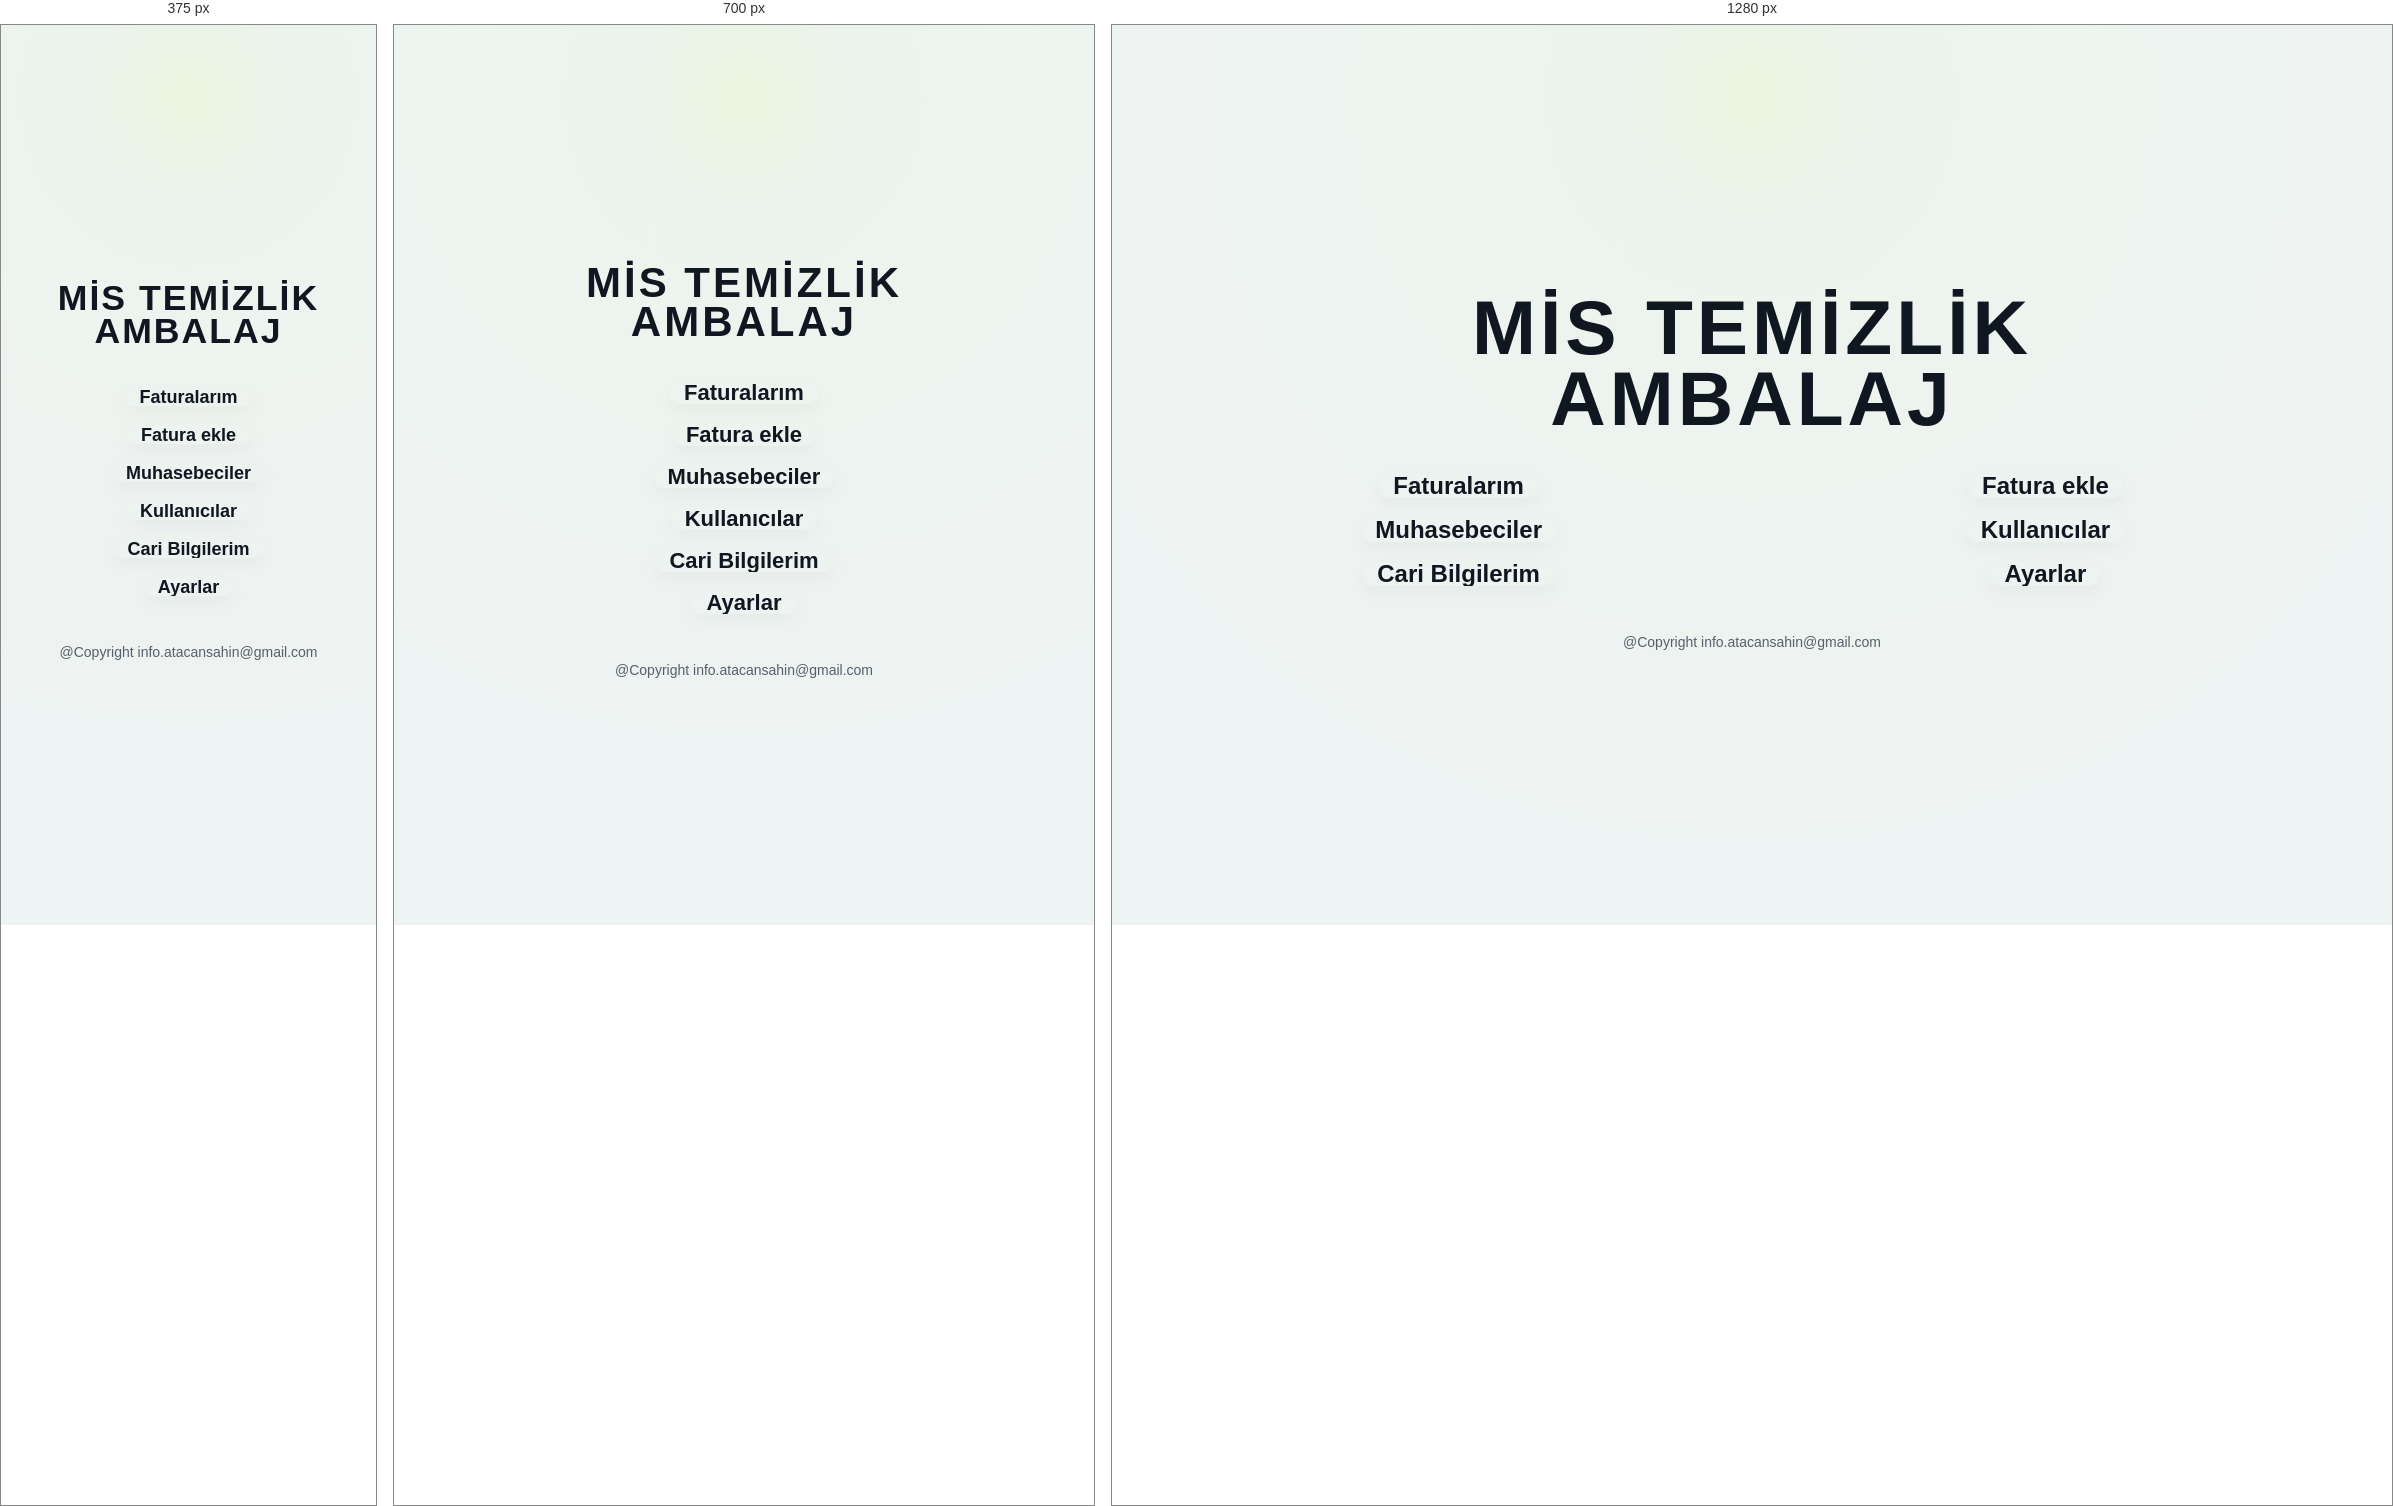
Rendered at 375 px, 700 px and 1280 px, left to right.

<!-- file: sada.html -->
<!doctype html>
<html lang="tr">
<head>
  <meta charset="utf-8" />
  <meta name="viewport" content="width=device-width,initial-scale=1" />
  <title>MİS TEMİZLİK AMBALAJ — Mockup</title>

  <!-- Google Fonts -->
  <link href="https://fonts.googleapis.com/css2?family=Montserrat:wght@700;800&family=Quicksand:wght@400;600&display=swap" rel="stylesheet">

  <style>
    /* Page baseline */
    :root{
      --canvas: #eef3f4;                /* pale bluish-gray background */
      --glow:  rgba(218,254,122,0.18); /* soft radial glow tint */
      --panel:  #ffffff;
      --btn-bg: #f3f6f7;
      --btn-border: rgba(20,20,20,0.65);
      --title-color:#0f1720;
      --muted: #54606a;
      --btn-font: "Quicksand", system-ui, -apple-system, "Segoe UI", Roboto, "Helvetica Neue", Arial;
      --title-font: "Montserrat", system-ui, -apple-system, "Segoe UI", Roboto, "Helvetica Neue", Arial;
      --page-width: 1200px;
      --max-mockup-w: 1200px;
    }

    html,body{
      height:100%;
      margin:0;
      background-color: var(--canvas);
      font-family: var(--btn-font);
      -webkit-font-smoothing:antialiased;
      -moz-osx-font-smoothing:grayscale;
      color:var(--title-color);
    }

    /* Centered stage sized to look like a 1920x768 mockup while responsive */
    .stage{
      min-height:100vh;
      display:flex;
      align-items:center;
      justify-content:center;
      padding:48px 24px;
      box-sizing:border-box;
      background-image:
        radial-gradient(circle at 50% 8%, var(--glow) 0%, rgba(218,254,122,0.06) 12%, transparent 88%);
    }

    /* Mockup card: fixed aspect feel but responsive */
    .mockup{
      width: min(var(--max-mockup-w), 92vw);
      max-width: 1400px;
      background: transparent;
      display:flex;
      flex-direction:column;
      align-items:center;
      gap:40px;
      box-sizing:border-box;
    }

    /* Title: two lines, uppercase, Montserrat Bold ~96px */
    .title{
      text-align:center;
      line-height:0.92;
      text-transform:uppercase;
      letter-spacing:4px;
      margin:0;
      padding:0 12px;
      font-family: var(--title-font);
      font-weight:800;
      color:var(--title-color);
      /* scale responsively but approximate 96px at wide view */
      font-size: clamp(40px, 6.0vw, 96px);
    }

    /* Grid of pill buttons: 2 columns x 3 rows */
    .controls{
      width:100%;
      max-width: var(--page-width);
      display:grid;
      gap:20px;
      grid-template-columns: repeat(2, 1fr);
      justify-items:center;
      align-items:center;
      box-sizing:border-box;
      padding: 0 12px;
    }

    /* Each pill container centers the button */
    .pill {
      width: 380px;
      height: 68px;
      background: var(--btn-bg);
      border-radius: 999px;               /* pill */
      border: 1.5px solid var(--btn-border);
      display:flex;
      align-items:center;
      justify-content:center;
      font-family: var(--btn-font);
      font-weight:600;
      font-size: 24px;
      color: var(--title-color);
      cursor:pointer;
      -webkit-tap-highlight-color: transparent;
      box-shadow: 0 6px 18px rgba(14,20,24,0.04);
      transition: transform .14s ease, box-shadow .14s ease, background-color .14s ease;
    }

    .pill:focus{
      outline: 3px solid rgba(63, 192, 116, 0.18);
      outline-offset: 4px;
    }

    .pill:hover{
      transform: translateY(-6px);
      box-shadow: 0 22px 40px rgba(14,20,24,0.08);
    }

    /* Make sure text wraps nicely on very small screens */
    .pill span{
      display:inline-block;
      padding: 0 14px;
      line-height:1;
      white-space:nowrap;
      text-overflow:ellipsis;
      overflow:hidden;
    }

    /* Footer centered */
    .footer{
      font-size:14px;
      color:var(--muted);
      text-align:center;
      padding:8px 12px;
    }

    /* Responsive rules: scale buttons and change grid to single column on small viewports */
    @media (max-width:980px){
      .controls{
        grid-template-columns: repeat(1, 1fr);
      }
      .pill{
        width: min(88%, 520px);
        height: 64px;
        font-size: 22px;
      }
      .title{
        letter-spacing:3px;
      }
    }

    @media (max-width:420px){
      .pill{
        width: 92%;
        height: 56px;
        font-size: 18px;
      }
      .title{
        font-size: clamp(28px, 9.5vw, 56px);
        letter-spacing:2px;
      }
    }

    /* Accessibility: prefers-reduced-motion */
    @media (prefers-reduced-motion: reduce){
      .pill, .pill:hover{
        transition: none !important;
        transform: none !important;
        box-shadow: none !important;
      }
    }

    /* Utility: make buttons visually focusable for keyboard users */
    button.pill { background: none; border: none; padding: 0; margin: 0; width: 100%; height:100%; cursor:pointer; }
  </style>
</head>
<body>
  <div class="stage">
    <main class="mockup" role="main" aria-label="MİS Temizlik Ambalaj arayüz önizleme">
      <h1 class="title" aria-hidden="false">MİS TEMİZLİK<br>AMBALAJ</h1>

      <section class="controls" role="navigation" aria-label="Ana eylemler">
        <div>
          <button class="pill" type="button" aria-label="Faturalarım">
            <span>Faturalarım</span>
          </button>
        </div>

        <div>
          <button class="pill" type="button" aria-label="Fatura ekle">
            <span>Fatura ekle</span>
          </button>
        </div>

        <div>
          <button class="pill" type="button" aria-label="Muhasebeciler">
            <span>Muhasebeciler</span>
          </button>
        </div>

        <div>
          <button class="pill" type="button" aria-label="Kullanıcılar">
            <span>Kullanıcılar</span>
          </button>
        </div>

        <div>
          <button class="pill" type="button" aria-label="Cari Bilgilerim">
            <span>Cari Bilgilerim</span>
          </button>
        </div>

        <div>
          <button class="pill" type="button" aria-label="Ayarlar">
            <span>Ayarlar</span>
          </button>
        </div>
      </section>

      <footer class="footer" role="contentinfo" aria-label="İletişim bilgisi">
        @Copyright info.atacansahin@gmail.com
      </footer>
    </main>
  </div>
</body>
</html>